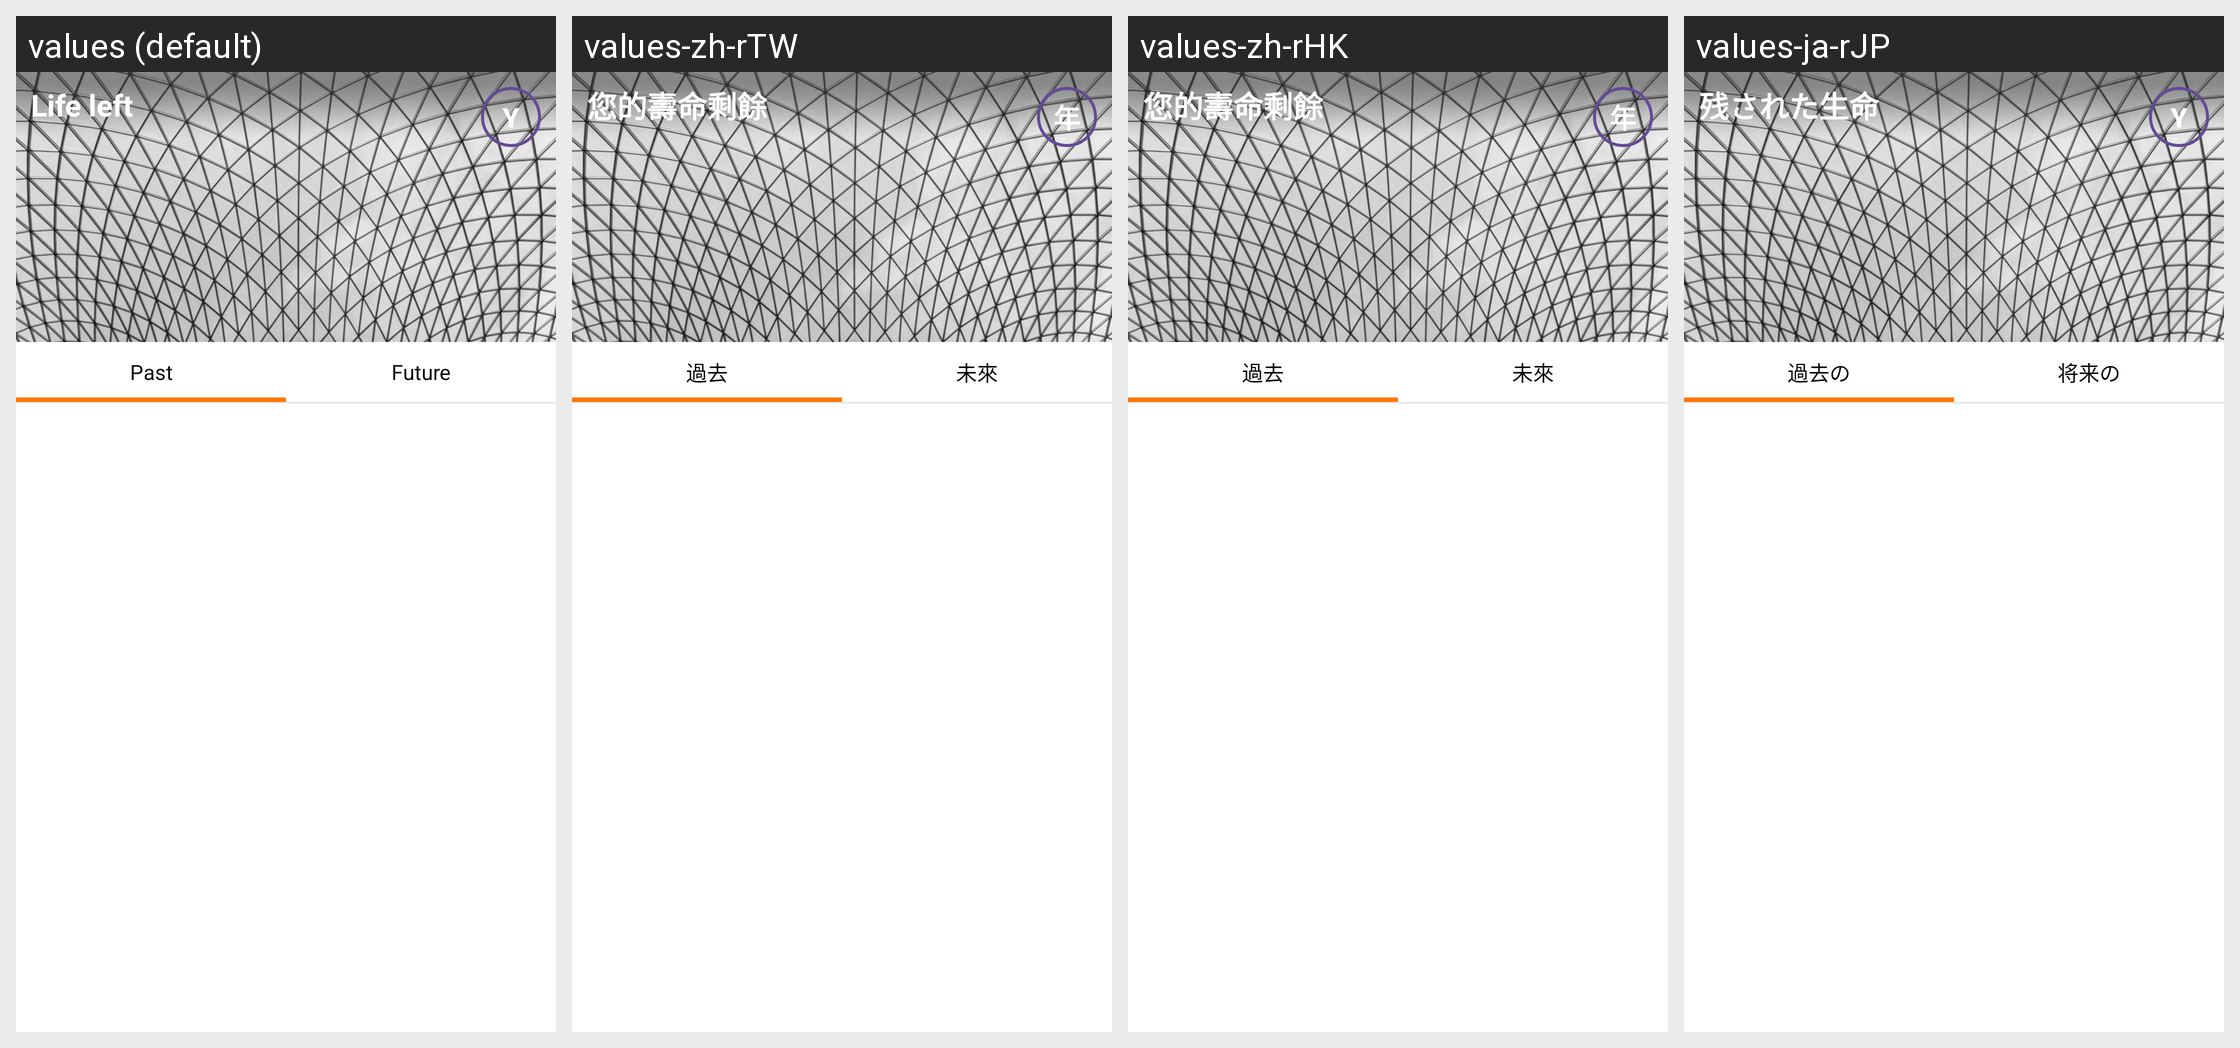

This grid shows one Android layout under several languages. Give, for every string resource on the screen, its name, the default text and each shown locale's text.
Android screen res/layout/content_main.xml rendered under 4 locales, left to right: values (default), values-zh-rTW, values-zh-rHK, values-ja-rJP. Device: Nexus 5 (rendered at 1080×1920; each locale shown at half size, 540×960, under a caption strip naming it); theme AppTheme.
Other locales in the repository, not shown: values-ko-rKR, values-zh-rCN.
Strings drawn on this screen, with the default value and each locale's value (text and hints the layout hard-codes, and strings that could not be matched under every locale, appear in the picture but are not listed):

index_title_msg
  values: Life left
  values-zh-rTW: 您的壽命剩餘
  values-zh-rHK: 您的壽命剩餘
  values-ja-rJP: 残された生命

index_year
  values: Y
  values-zh-rTW: 年
  values-zh-rHK: 年
  values-ja-rJP: Y

index_past
  values: Past
  values-zh-rTW: 過去
  values-zh-rHK: 過去
  values-ja-rJP: 過去の

index_future
  values: Future
  values-zh-rTW: 未來
  values-zh-rHK: 未來
  values-ja-rJP: 将来の
